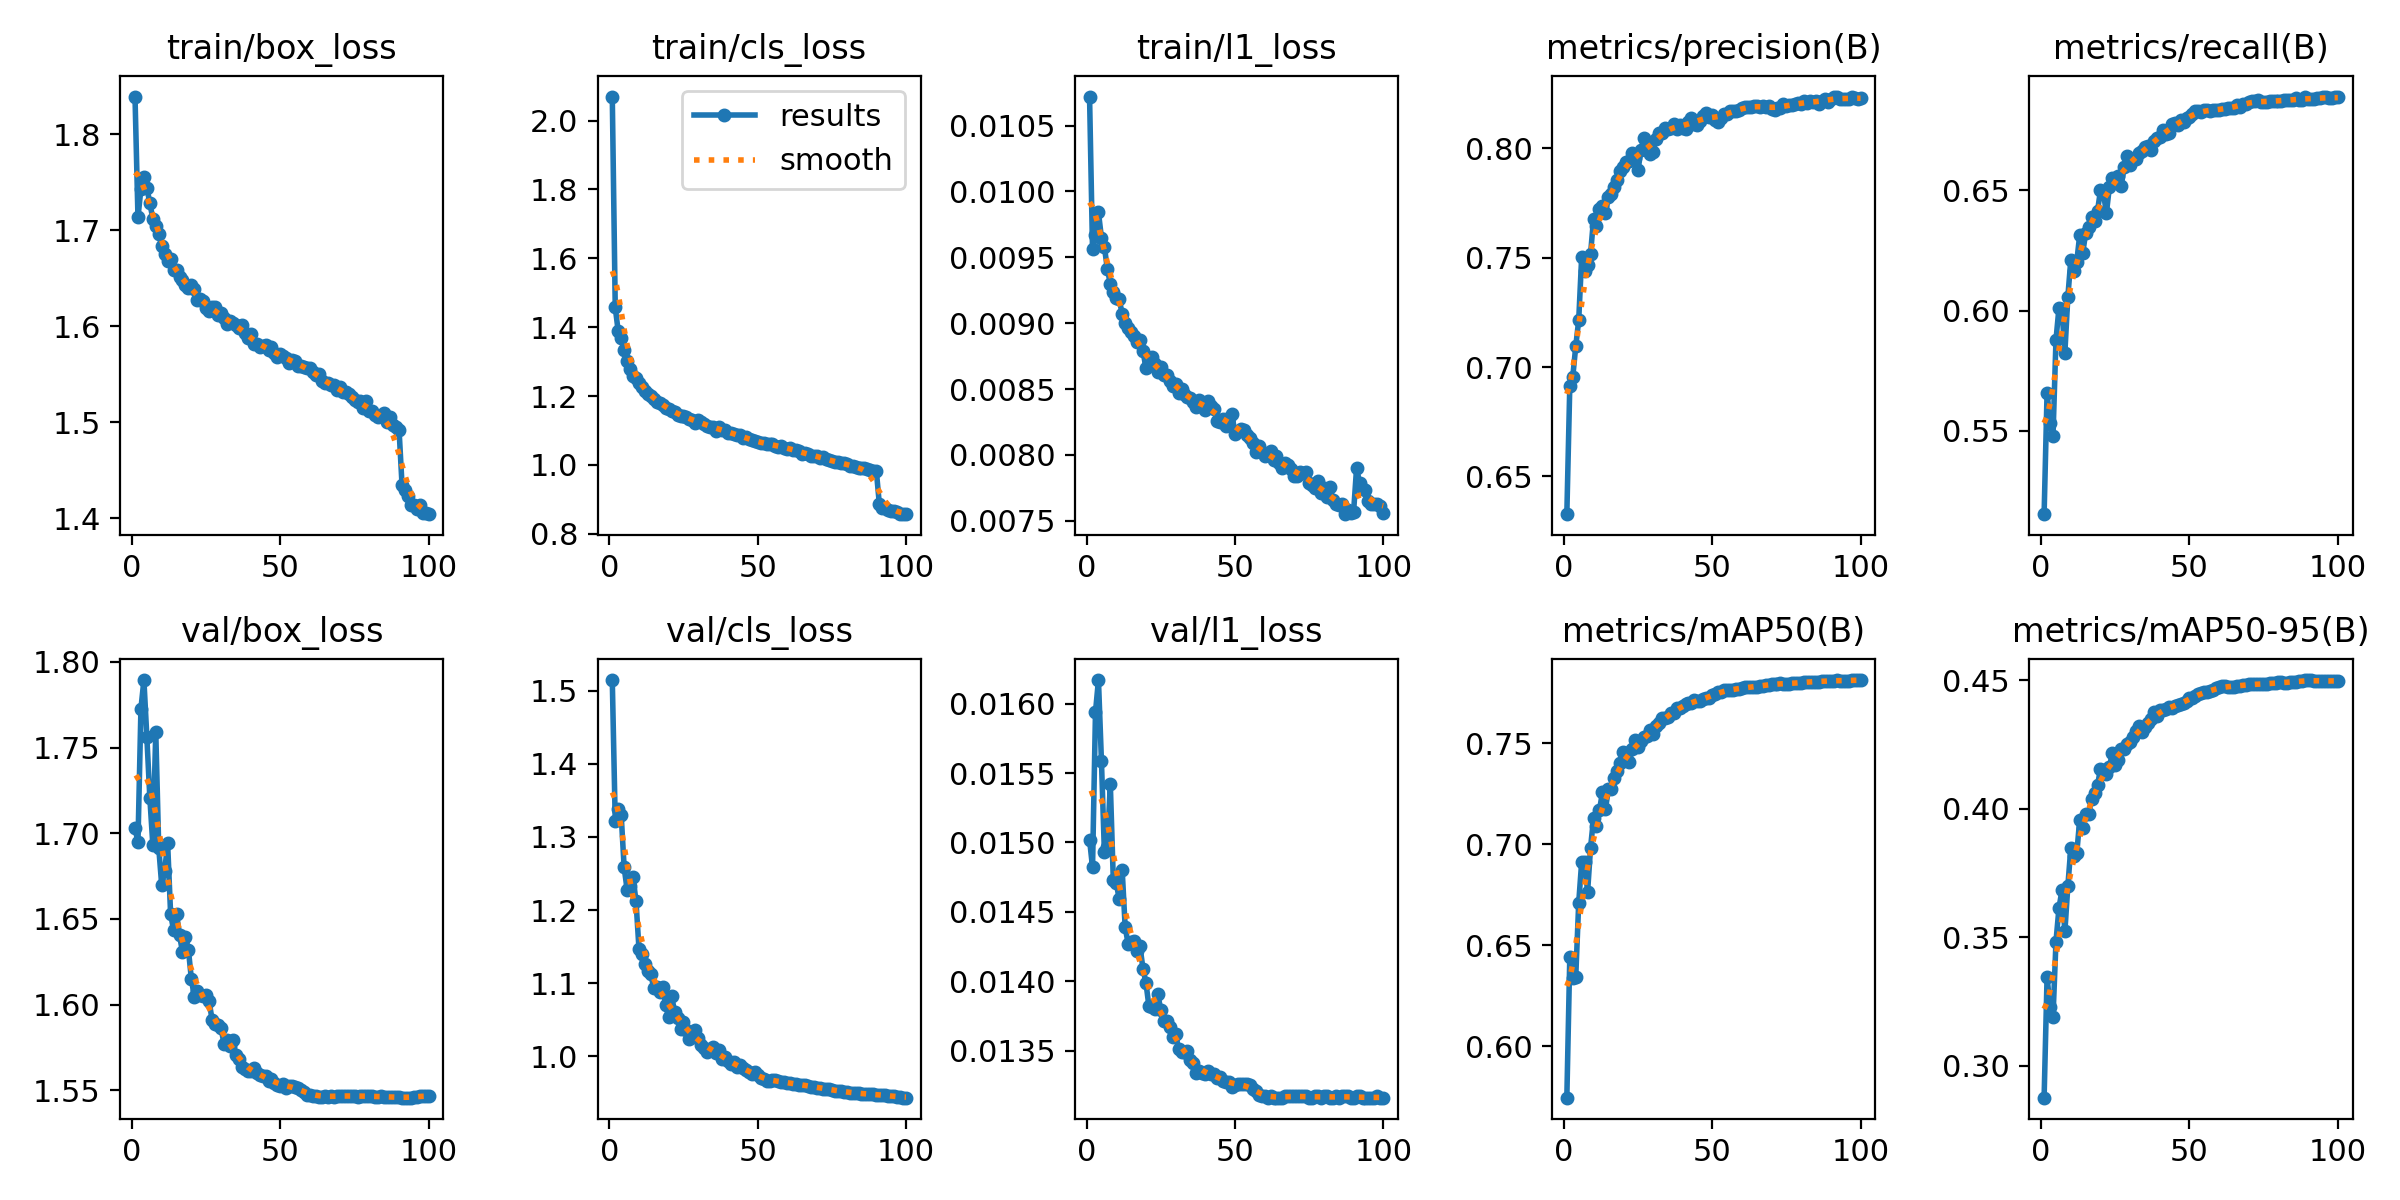

Data behind this chart, as committed beside it:
epoch, time, train/box_loss, train/cls_loss, train/l1_loss, metrics/precision(B), metrics/recall(B), metrics/mAP50(B), metrics/mAP50-95(B), val/box_loss, val/cls_loss, val/l1_loss, lr/pg0, lr/pg1, lr/pg2, lr/pg3, lr/pg4, lr/pg5, lr/pg6, lr/pg7
1, 88.12, 1.839, 2.07, 0.01072, 0.6327, 0.5153, 0.5746, 0.2875, 1.703, 1.514, 0.01502, 0.009979, 0.003326, 0.009979, 0.003326, 0.009979, 0.003326, 0.009979, 0.003326
2, 171, 1.714, 1.457, 0.00956, 0.6915, 0.5659, 0.6442, 0.3346, 1.695, 1.321, 0.01482, 0.01978, 0.006594, 0.01978, 0.006594, 0.01978, 0.006594, 0.01978, 0.006594
3, 253, 1.743, 1.388, 0.00967, 0.6955, 0.5533, 0.634, 0.3226, 1.773, 1.338, 0.01594, 0.02939, 0.009795, 0.02939, 0.009795, 0.02939, 0.009795, 0.02939, 0.009795
4, 334.4, 1.755, 1.369, 0.00984, 0.7094, 0.5479, 0.6343, 0.3189, 1.789, 1.33, 0.01617, 0.02911, 0.009703, 0.02911, 0.009703, 0.02911, 0.009703, 0.02911, 0.009703
5, 415.8, 1.744, 1.335, 0.00965, 0.7214, 0.5877, 0.671, 0.3482, 1.756, 1.258, 0.01559, 0.02881, 0.009604, 0.02881, 0.009604, 0.02881, 0.009604, 0.02881, 0.009604
6, 497.2, 1.728, 1.301, 0.00958, 0.7503, 0.6011, 0.6913, 0.3612, 1.721, 1.228, 0.01493, 0.02851, 0.009505, 0.02851, 0.009505, 0.02851, 0.009505, 0.02851, 0.009505
7, 578.7, 1.712, 1.28, 0.00941, 0.7438, 0.6006, 0.6912, 0.3682, 1.693, 1.233, 0.01497, 0.02822, 0.009406, 0.02822, 0.009406, 0.02822, 0.009406, 0.02822, 0.009406
8, 660.2, 1.704, 1.258, 0.0093, 0.7467, 0.5825, 0.6765, 0.3523, 1.759, 1.245, 0.01542, 0.02792, 0.009307, 0.02792, 0.009307, 0.02792, 0.009307, 0.02792, 0.009307
9, 741.7, 1.697, 1.251, 0.00924, 0.7518, 0.6057, 0.6984, 0.3698, 1.692, 1.212, 0.01473, 0.02762, 0.009208, 0.02762, 0.009208, 0.02762, 0.009208, 0.02762, 0.009208
10, 822.9, 1.684, 1.237, 0.00919, 0.7677, 0.6211, 0.7129, 0.3847, 1.67, 1.147, 0.01471, 0.02733, 0.009109, 0.02733, 0.009109, 0.02733, 0.009109, 0.02733, 0.009109
11, 904.1, 1.675, 1.227, 0.00918, 0.7643, 0.6167, 0.7091, 0.3815, 1.678, 1.14, 0.01459, 0.02703, 0.00901, 0.02703, 0.00901, 0.02703, 0.00901, 0.02703, 0.00901
12, 985.5, 1.668, 1.214, 0.00907, 0.7725, 0.6203, 0.7168, 0.3826, 1.694, 1.126, 0.0148, 0.02673, 0.008911, 0.02673, 0.008911, 0.02673, 0.008911, 0.02673, 0.008911
13, 1070, 1.67, 1.207, 0.009, 0.7736, 0.6314, 0.7259, 0.3956, 1.653, 1.117, 0.01439, 0.02644, 0.008812, 0.02644, 0.008812, 0.02644, 0.008812, 0.02644, 0.008812
14, 1154, 1.658, 1.202, 0.00896, 0.7705, 0.6238, 0.7174, 0.3926, 1.643, 1.112, 0.01427, 0.02614, 0.008713, 0.02614, 0.008713, 0.02614, 0.008713, 0.02614, 0.008713
15, 1237, 1.659, 1.191, 0.00893, 0.7779, 0.6322, 0.7272, 0.3979, 1.653, 1.093, 0.01428, 0.02584, 0.008614, 0.02584, 0.008614, 0.02584, 0.008614, 0.02584, 0.008614
16, 1319, 1.652, 1.184, 0.0089, 0.7793, 0.6349, 0.7277, 0.3979, 1.641, 1.095, 0.01429, 0.02555, 0.008515, 0.02555, 0.008515, 0.02555, 0.008515, 0.02555, 0.008515
17, 1402, 1.648, 1.18, 0.00886, 0.7823, 0.6391, 0.733, 0.4037, 1.631, 1.088, 0.01422, 0.02525, 0.008416, 0.02525, 0.008416, 0.02525, 0.008416, 0.02525, 0.008416
18, 1483, 1.643, 1.174, 0.00887, 0.7855, 0.6372, 0.7361, 0.4061, 1.64, 1.095, 0.01425, 0.02495, 0.008317, 0.02495, 0.008317, 0.02495, 0.008317, 0.02495, 0.008317
19, 1566, 1.64, 1.166, 0.00879, 0.7896, 0.6414, 0.7403, 0.4091, 1.632, 1.07, 0.01409, 0.02465, 0.008218, 0.02465, 0.008218, 0.02465, 0.008218, 0.02465, 0.008218
20, 1648, 1.643, 1.161, 0.00866, 0.7917, 0.65, 0.7457, 0.4155, 1.615, 1.054, 0.01399, 0.02436, 0.008119, 0.02436, 0.008119, 0.02436, 0.008119, 0.02436, 0.008119
21, 1730, 1.639, 1.157, 0.0087, 0.7936, 0.6489, 0.7454, 0.4151, 1.604, 1.082, 0.01382, 0.02406, 0.00802, 0.02406, 0.00802, 0.02406, 0.00802, 0.02406, 0.00802
22, 1812, 1.628, 1.155, 0.00874, 0.7943, 0.6406, 0.7406, 0.4137, 1.608, 1.061, 0.01381, 0.02376, 0.007921, 0.02376, 0.007921, 0.02376, 0.007921, 0.02376, 0.007921
23, 1894, 1.629, 1.146, 0.00869, 0.7979, 0.6515, 0.747, 0.4163, 1.606, 1.053, 0.0138, 0.02347, 0.007822, 0.02347, 0.007822, 0.02347, 0.007822, 0.02347, 0.007822
24, 1976, 1.627, 1.142, 0.00863, 0.7957, 0.655, 0.7515, 0.4216, 1.605, 1.038, 0.01391, 0.02317, 0.007723, 0.02317, 0.007723, 0.02317, 0.007723, 0.02317, 0.007723
25, 2058, 1.619, 1.144, 0.00867, 0.7901, 0.6552, 0.7481, 0.4168, 1.606, 1.047, 0.01379, 0.02287, 0.007624, 0.02287, 0.007624, 0.02287, 0.007624, 0.02287, 0.007624
26, 2141, 1.616, 1.138, 0.00861, 0.7995, 0.656, 0.7511, 0.4191, 1.602, 1.036, 0.01371, 0.02258, 0.007525, 0.02258, 0.007525, 0.02258, 0.007525, 0.02258, 0.007525
27, 2224, 1.62, 1.134, 0.00861, 0.805, 0.652, 0.7529, 0.4232, 1.591, 1.024, 0.01371, 0.02228, 0.007426, 0.02228, 0.007426, 0.02228, 0.007426, 0.02228, 0.007426
28, 2310, 1.621, 1.131, 0.00856, 0.8009, 0.6599, 0.7538, 0.4233, 1.589, 1.027, 0.01367, 0.02198, 0.007327, 0.02198, 0.007327, 0.02198, 0.007327, 0.02198, 0.007327
29, 2392, 1.612, 1.122, 0.00852, 0.7976, 0.6642, 0.7566, 0.4252, 1.588, 1.036, 0.0136, 0.02168, 0.007228, 0.02168, 0.007228, 0.02168, 0.007228, 0.02168, 0.007228
30, 2473, 1.614, 1.13, 0.00854, 0.7982, 0.6608, 0.7548, 0.4261, 1.586, 1.026, 0.01362, 0.02139, 0.007129, 0.02139, 0.007129, 0.02139, 0.007129, 0.02139, 0.007129
31, 2555, 1.609, 1.125, 0.00847, 0.8044, 0.6629, 0.7584, 0.4279, 1.577, 1.016, 0.01351, 0.02109, 0.00703, 0.02109, 0.00703, 0.02109, 0.00703, 0.02109, 0.00703
32, 2637, 1.602, 1.118, 0.0085, 0.8073, 0.663, 0.7601, 0.4301, 1.58, 1.011, 0.01349, 0.02079, 0.006931, 0.02079, 0.006931, 0.02079, 0.006931, 0.02079, 0.006931
33, 2719, 1.605, 1.113, 0.00846, 0.8073, 0.6655, 0.7627, 0.4323, 1.576, 1.006, 0.01349, 0.0205, 0.006832, 0.0205, 0.006832, 0.0205, 0.006832, 0.0205, 0.006832
34, 2800, 1.604, 1.111, 0.00844, 0.8094, 0.6665, 0.7626, 0.4299, 1.58, 1.011, 0.0135, 0.0202, 0.006733, 0.0202, 0.006733, 0.0202, 0.006733, 0.0202, 0.006733
35, 2882, 1.601, 1.111, 0.00843, 0.8088, 0.668, 0.7633, 0.432, 1.57, 1.013, 0.01343, 0.0199, 0.006634, 0.0199, 0.006634, 0.0199, 0.006634, 0.0199, 0.006634
36, 2964, 1.598, 1.1, 0.0084, 0.8094, 0.6684, 0.765, 0.4334, 1.568, 1.004, 0.01341, 0.01961, 0.006535, 0.01961, 0.006535, 0.01961, 0.006535, 0.01961, 0.006535
37, 3046, 1.601, 1.109, 0.00836, 0.8114, 0.6667, 0.7651, 0.4351, 1.564, 1.009, 0.01334, 0.01931, 0.006436, 0.01931, 0.006436, 0.01931, 0.006436, 0.01931, 0.006436
38, 3128, 1.593, 1.101, 0.00842, 0.8089, 0.6707, 0.7674, 0.4376, 1.563, 0.9962, 0.01335, 0.01901, 0.006337, 0.01901, 0.006337, 0.01901, 0.006337, 0.01901, 0.006337
39, 3211, 1.588, 1.1, 0.00839, 0.8106, 0.672, 0.7677, 0.4361, 1.561, 0.9986, 0.01334, 0.01871, 0.006238, 0.01871, 0.006238, 0.01871, 0.006238, 0.01871, 0.006238
40, 3294, 1.592, 1.094, 0.00834, 0.8094, 0.6723, 0.7686, 0.4386, 1.561, 0.9937, 0.01333, 0.01842, 0.006139, 0.01842, 0.006139, 0.01842, 0.006139, 0.01842, 0.006139
41, 3376, 1.582, 1.094, 0.00841, 0.8089, 0.6751, 0.7697, 0.4385, 1.563, 0.9896, 0.01335, 0.01812, 0.00604, 0.01812, 0.00604, 0.01812, 0.00604, 0.01812, 0.00604
42, 3459, 1.581, 1.09, 0.00837, 0.8122, 0.6733, 0.7698, 0.4387, 1.56, 0.9918, 0.01333, 0.01782, 0.005941, 0.01782, 0.005941, 0.01782, 0.005941, 0.01782, 0.005941
43, 3540, 1.579, 1.087, 0.00835, 0.8142, 0.6739, 0.7703, 0.4396, 1.559, 0.9857, 0.01333, 0.01753, 0.005842, 0.01753, 0.005842, 0.01753, 0.005842, 0.01753, 0.005842
44, 3622, 1.58, 1.086, 0.00826, 0.8112, 0.6776, 0.7713, 0.4393, 1.558, 0.9877, 0.0133, 0.01723, 0.005743, 0.01723, 0.005743, 0.01723, 0.005743, 0.01723, 0.005743
45, 3704, 1.58, 1.08, 0.00825, 0.8107, 0.6783, 0.771, 0.4401, 1.558, 0.9838, 0.01331, 0.01693, 0.005644, 0.01693, 0.005644, 0.01693, 0.005644, 0.01693, 0.005644
46, 3785, 1.575, 1.082, 0.00827, 0.8126, 0.6774, 0.771, 0.4402, 1.556, 0.9815, 0.01328, 0.01664, 0.005545, 0.01664, 0.005545, 0.01664, 0.005545, 0.01664, 0.005545
47, 3868, 1.579, 1.074, 0.00822, 0.8147, 0.6791, 0.7721, 0.4408, 1.557, 0.9789, 0.01327, 0.01634, 0.005446, 0.01634, 0.005446, 0.01634, 0.005446, 0.01634, 0.005446
48, 3950, 1.572, 1.073, 0.00828, 0.8161, 0.6784, 0.7725, 0.4413, 1.554, 0.9759, 0.01327, 0.01604, 0.005347, 0.01604, 0.005347, 0.01604, 0.005347, 0.01604, 0.005347
49, 4032, 1.568, 1.068, 0.00831, 0.8143, 0.68, 0.7727, 0.4418, 1.553, 0.9785, 0.01324, 0.01574, 0.005248, 0.01574, 0.005248, 0.01574, 0.005248, 0.01574, 0.005248
50, 4114, 1.572, 1.067, 0.00816, 0.8155, 0.6804, 0.7737, 0.4432, 1.552, 0.9744, 0.01325, 0.01545, 0.005149, 0.01545, 0.005149, 0.01545, 0.005149, 0.01545, 0.005149
51, 4196, 1.57, 1.064, 0.00818, 0.813, 0.6817, 0.7744, 0.4431, 1.554, 0.9708, 0.01326, 0.01515, 0.00505, 0.01515, 0.00505, 0.01515, 0.00505, 0.01515, 0.00505
52, 4277, 1.567, 1.064, 0.0082, 0.8122, 0.683, 0.7753, 0.4438, 1.552, 0.9688, 0.01326, 0.01485, 0.004951, 0.01485, 0.004951, 0.01485, 0.004951, 0.01485, 0.004951
53, 4362, 1.562, 1.061, 0.00819, 0.814, 0.6829, 0.7757, 0.4447, 1.552, 0.9666, 0.01326, 0.01456, 0.004852, 0.01456, 0.004852, 0.01456, 0.004852, 0.01456, 0.004852
54, 4445, 1.565, 1.061, 0.00815, 0.816, 0.6828, 0.7763, 0.4451, 1.553, 0.966, 0.01326, 0.01426, 0.004753, 0.01426, 0.004753, 0.01426, 0.004753, 0.01426, 0.004753
55, 4527, 1.564, 1.061, 0.00813, 0.8159, 0.6836, 0.7765, 0.4453, 1.552, 0.9673, 0.01325, 0.01396, 0.004654, 0.01396, 0.004654, 0.01396, 0.004654, 0.01396, 0.004654
56, 4608, 1.559, 1.054, 0.00809, 0.8173, 0.6835, 0.7765, 0.4454, 1.551, 0.9673, 0.01322, 0.01367, 0.004555, 0.01367, 0.004555, 0.01367, 0.004555, 0.01367, 0.004555
57, 4691, 1.558, 1.052, 0.00802, 0.8169, 0.6831, 0.7766, 0.4458, 1.55, 0.9664, 0.01321, 0.01337, 0.004456, 0.01337, 0.004456, 0.01337, 0.004456, 0.01337, 0.004456
58, 4772, 1.558, 1.056, 0.00807, 0.8169, 0.6834, 0.777, 0.4462, 1.549, 0.9652, 0.01318, 0.01307, 0.004357, 0.01307, 0.004357, 0.01307, 0.004357, 0.01307, 0.004357
59, 4854, 1.557, 1.05, 0.00802, 0.8176, 0.6837, 0.7771, 0.4469, 1.548, 0.9644, 0.01317, 0.01277, 0.004258, 0.01277, 0.004258, 0.01277, 0.004258, 0.01277, 0.004258
60, 4936, 1.556, 1.047, 0.00799, 0.8185, 0.6834, 0.7776, 0.4474, 1.547, 0.9643, 0.01317, 0.01248, 0.004159, 0.01248, 0.004159, 0.01248, 0.004159, 0.01248, 0.004159
... 40 more rows
